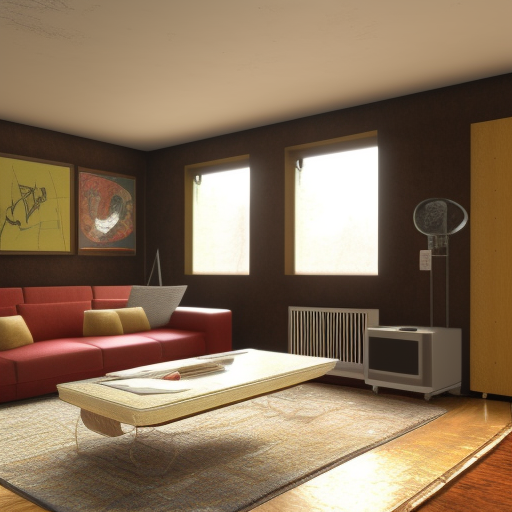
Generation parameters embedded in this image by AUTOMATIC1111 Stable Diffusion web UI or a fork of it (Forge, ...) (PNG 'parameters' text chunk):
80's house livingroom, general view, brutalist
Steps: 40, Sampler: Euler a, CFG scale: 7, Seed: 4099020045, Size: 512x512, Model hash: ddc6edf2